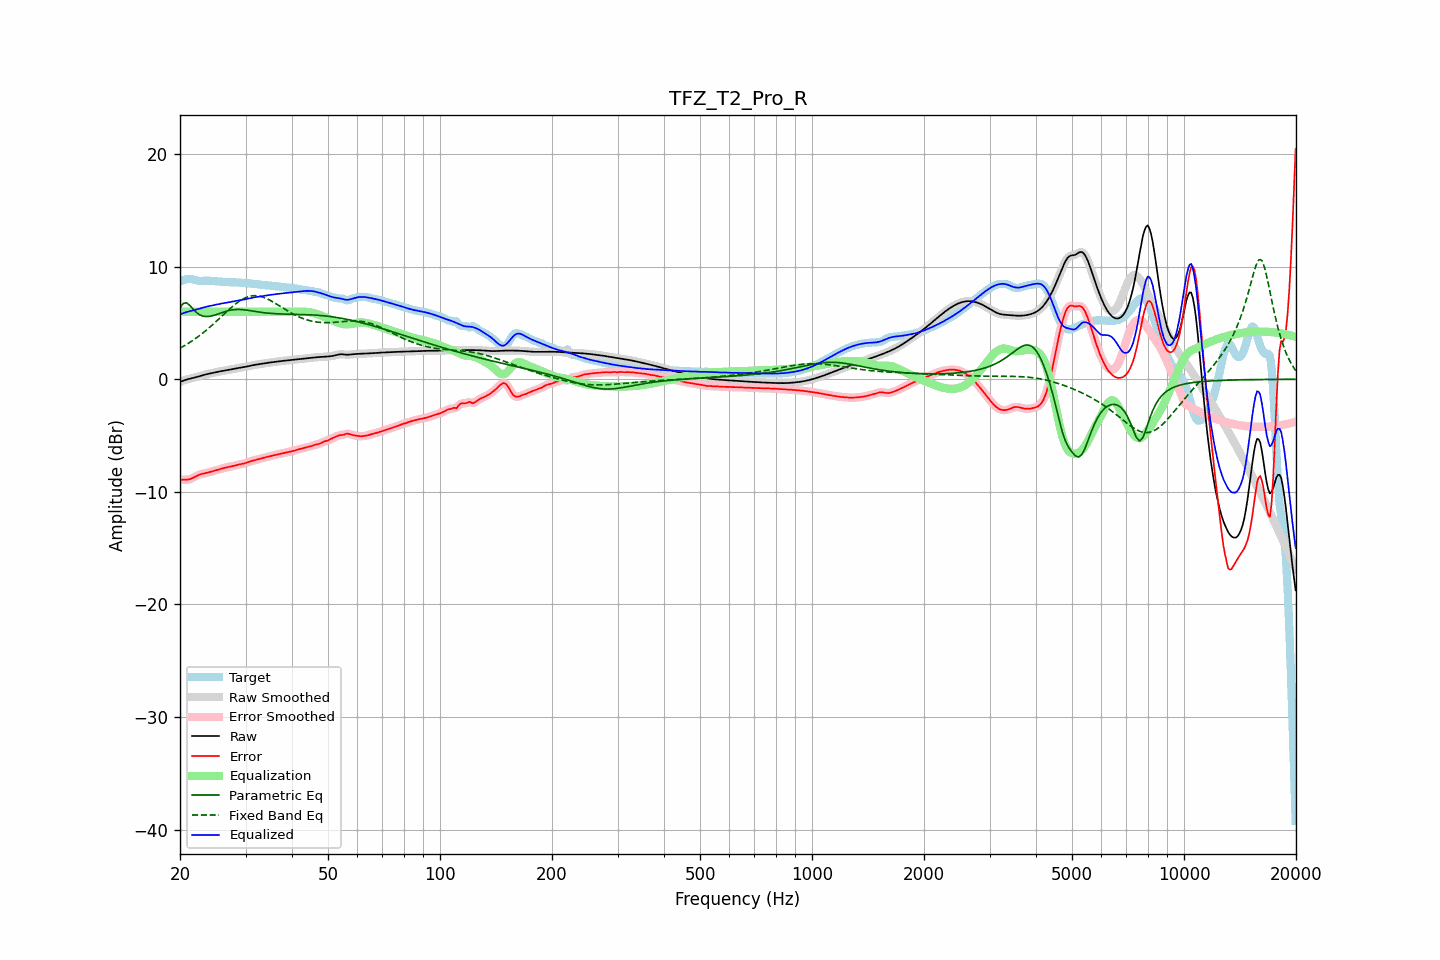

The file beside this chart, header and first rows:
frequency, raw, error, smoothed, error_smoothed, equalization, parametric_eq, fixed_band_eq, equalized_raw, equalized_smoothed, target
20.00, -0.24, -8.95, -0.24, -8.94, 6.00, 6.36, 2.76, 5.76, 5.76, 8.71
20.20, -0.18, -8.93, -0.18, -8.93, 6.00, 6.55, 2.84, 5.82, 5.82, 8.74
20.40, -0.13, -8.92, -0.13, -8.92, 6.00, 6.73, 2.92, 5.87, 5.87, 8.79
20.61, -0.08, -8.92, -0.08, -8.92, 6.00, 6.76, 3.00, 5.92, 5.92, 8.84
20.81, -0.03, -8.92, -0.03, -8.92, 6.00, 6.79, 3.09, 5.97, 5.97, 8.89
21.02, 0.01, -8.90, 0.01, -8.90, 6.00, 6.68, 3.17, 6.01, 6.01, 8.91
21.23, 0.05, -8.88, 0.05, -8.88, 6.00, 6.58, 3.26, 6.05, 6.05, 8.93
21.44, 0.08, -8.83, 0.08, -8.83, 6.00, 6.42, 3.36, 6.08, 6.08, 8.91
21.66, 0.12, -8.76, 0.12, -8.76, 6.00, 6.26, 3.45, 6.12, 6.12, 8.87
21.87, 0.15, -8.68, 0.15, -8.68, 6.00, 6.11, 3.55, 6.15, 6.15, 8.83
22.09, 0.19, -8.61, 0.19, -8.61, 6.00, 5.96, 3.65, 6.19, 6.19, 8.80
22.31, 0.23, -8.54, 0.23, -8.54, 6.00, 5.85, 3.76, 6.23, 6.23, 8.76
22.54, 0.27, -8.48, 0.27, -8.48, 6.00, 5.74, 3.86, 6.27, 6.27, 8.74
22.76, 0.31, -8.43, 0.31, -8.43, 6.00, 5.68, 3.97, 6.31, 6.31, 8.74
22.99, 0.35, -8.39, 0.35, -8.39, 6.00, 5.62, 4.08, 6.35, 6.35, 8.75
23.22, 0.39, -8.36, 0.39, -8.36, 6.00, 5.59, 4.20, 6.39, 6.39, 8.75
23.45, 0.43, -8.33, 0.43, -8.33, 6.00, 5.57, 4.31, 6.43, 6.43, 8.76
23.69, 0.46, -8.30, 0.46, -8.30, 6.00, 5.58, 4.44, 6.46, 6.46, 8.76
23.92, 0.49, -8.26, 0.49, -8.26, 6.00, 5.58, 4.56, 6.49, 6.49, 8.76
24.16, 0.53, -8.22, 0.53, -8.22, 6.00, 5.61, 4.68, 6.53, 6.53, 8.75
24.40, 0.56, -8.18, 0.56, -8.18, 6.00, 5.64, 4.81, 6.56, 6.56, 8.73
24.65, 0.59, -8.14, 0.59, -8.14, 6.00, 5.68, 4.94, 6.59, 6.59, 8.72
24.89, 0.62, -8.09, 0.62, -8.09, 6.00, 5.72, 5.07, 6.62, 6.62, 8.71
25.14, 0.65, -8.05, 0.65, -8.05, 6.00, 5.77, 5.20, 6.65, 6.65, 8.70
25.39, 0.68, -8.01, 0.68, -8.01, 6.00, 5.82, 5.33, 6.68, 6.68, 8.69
25.65, 0.70, -7.97, 0.70, -7.97, 6.00, 5.87, 5.46, 6.70, 6.70, 8.67
25.91, 0.73, -7.93, 0.73, -7.93, 6.00, 5.92, 5.60, 6.73, 6.73, 8.66
26.16, 0.75, -7.89, 0.75, -7.89, 6.00, 5.97, 5.73, 6.75, 6.75, 8.64
26.43, 0.77, -7.86, 0.77, -7.86, 6.00, 6.01, 5.87, 6.77, 6.77, 8.63
26.69, 0.80, -7.83, 0.80, -7.83, 6.00, 6.06, 6.00, 6.80, 6.80, 8.63
26.96, 0.82, -7.80, 0.82, -7.80, 6.00, 6.10, 6.13, 6.82, 6.82, 8.62
27.23, 0.85, -7.77, 0.85, -7.77, 6.00, 6.13, 6.26, 6.85, 6.85, 8.62
27.50, 0.88, -7.74, 0.88, -7.74, 6.00, 6.15, 6.39, 6.88, 6.88, 8.62
27.77, 0.91, -7.71, 0.91, -7.71, 6.00, 6.17, 6.51, 6.91, 6.91, 8.62
28.05, 0.94, -7.67, 0.94, -7.67, 6.00, 6.19, 6.63, 6.94, 6.94, 8.61
28.33, 0.97, -7.63, 0.97, -7.63, 6.00, 6.20, 6.74, 6.97, 6.97, 8.60
28.62, 0.99, -7.60, 0.99, -7.60, 6.00, 6.20, 6.85, 6.99, 6.99, 8.59
28.90, 1.02, -7.56, 1.02, -7.57, 6.00, 6.20, 6.94, 7.02, 7.02, 8.58
29.19, 1.04, -7.53, 1.04, -7.53, 6.00, 6.19, 7.04, 7.04, 7.04, 8.57
29.48, 1.06, -7.51, 1.06, -7.50, 6.00, 6.18, 7.12, 7.06, 7.06, 8.57
29.78, 1.09, -7.47, 1.09, -7.47, 6.00, 6.17, 7.20, 7.09, 7.09, 8.56
30.08, 1.12, -7.43, 1.12, -7.43, 6.00, 6.15, 7.26, 7.12, 7.12, 8.55
30.38, 1.15, -7.39, 1.15, -7.39, 6.00, 6.13, 7.32, 7.15, 7.15, 8.53
30.68, 1.18, -7.34, 1.18, -7.34, 6.00, 6.11, 7.36, 7.18, 7.18, 8.52
30.99, 1.21, -7.29, 1.21, -7.29, 6.00, 6.09, 7.40, 7.21, 7.21, 8.50
31.30, 1.24, -7.24, 1.24, -7.24, 6.00, 6.06, 7.41, 7.24, 7.24, 8.49
31.61, 1.27, -7.20, 1.27, -7.20, 6.00, 6.04, 7.43, 7.27, 7.27, 8.47
31.93, 1.29, -7.17, 1.29, -7.17, 6.00, 6.02, 7.43, 7.29, 7.29, 8.46
32.24, 1.31, -7.13, 1.31, -7.13, 6.00, 6.00, 7.42, 7.31, 7.31, 8.44
32.57, 1.33, -7.09, 1.33, -7.09, 6.00, 5.97, 7.40, 7.33, 7.33, 8.43
32.89, 1.36, -7.05, 1.36, -7.05, 6.00, 5.95, 7.37, 7.36, 7.36, 8.41
33.22, 1.38, -7.01, 1.38, -7.01, 6.00, 5.93, 7.33, 7.38, 7.38, 8.39
33.55, 1.40, -6.97, 1.40, -6.97, 6.00, 5.92, 7.28, 7.40, 7.40, 8.37
33.89, 1.43, -6.93, 1.43, -6.93, 6.00, 5.90, 7.22, 7.43, 7.43, 8.36
34.23, 1.45, -6.90, 1.45, -6.90, 6.00, 5.88, 7.16, 7.45, 7.45, 8.35
34.57, 1.47, -6.86, 1.47, -6.86, 6.00, 5.87, 7.09, 7.47, 7.47, 8.34
34.92, 1.49, -6.83, 1.49, -6.83, 6.00, 5.86, 7.02, 7.49, 7.49, 8.32
35.27, 1.51, -6.80, 1.51, -6.80, 6.00, 5.85, 6.94, 7.51, 7.51, 8.31
35.62, 1.53, -6.76, 1.53, -6.76, 6.00, 5.84, 6.85, 7.53, 7.53, 8.29
35.97, 1.55, -6.73, 1.55, -6.73, 6.00, 5.83, 6.77, 7.55, 7.55, 8.27
... 635 more rows
